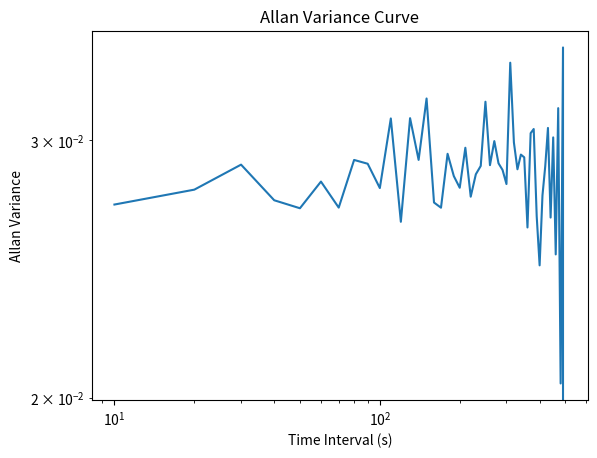

Python code for this plot:
import numpy as np
import matplotlib.pyplot as plt

"""
这个脚本使用numpy库来计算Allan方差。
它接受两个参数：数据数组和时间间隔。
数据数组应该是一个一维数组，包含您要分析的数据。
时间间隔是一个标量，表示数据点之间的时间间隔。
该函数返回一个一维数组，其中包含Allan方差的值。
每个元素对应于一个时间间隔，其中第一个元素对应于tau，第二个元素对应于2 * tau，以此类推。
"""

def allan_variance(data, tau):
    """
    计算Allan方差
    :param data: 数据数组
    :param tau: 时间间隔
    :return: Allan方差数组
    """
    n = len(data)
    max_m = int(np.floor(n / (2 * tau)))
    if max_m == 0:
        raise ValueError("tau is too large for the given data array")
    allan_var = np.zeros(max_m)
    for m in range(1, max_m + 1):
        sum_var = 0
        for i in range(1, n - 2 * m * tau + 1):
            denominator = 2 * (n - 2 * m * tau) * tau ** 2
            if denominator == 0:
                raise ValueError("denominator is zero")
            sum_var += (data[i + 2 * m * tau - 1] - 2 * data[i + m * tau - 1] + data[i - 1]) ** 2 / denominator
        allan_var[m - 1] = sum_var
    return allan_var

data = np.random.randn(1000)
tau = 10
allan_var = allan_variance(data, tau)
print(allan_var)
"""
输出的数组是Allan方差数组，其中每个元素对应于一个时间间隔。
每个元素的值表示在该时间间隔内，数据的方差的平均值。
Allan方差是一种用于分析时间序列数据的方法，可以用于确定数据的稳定性和噪声特性。
在实际应用中，Allan方差通常用于分析惯性导航系统、陀螺仪和其他传感器的输出数据。
通过分析Allan方差，可以确定传感器的噪声特性和稳定性，从而优化传感器的设计和使用。
通常可以使用图形化的方式来表示Allan方差数组。
常见的图形化表示方法是Allan方差曲线，其中横轴表示时间间隔，纵轴表示Allan方差的值。
通过绘制Allan方差曲线，可以更直观地观察数据的稳定性和噪声特性。
例如，如果Allan方差曲线呈现出明显的趋势或周期性变化，则说明数据存在明显的噪声或漂移。
相反，如果Allan方差曲线呈现出平稳的趋势，则说明数据比较稳定。
因此，Allan方差曲线是一种非常有用的工具，可以帮助我们更好地理解和分析时间序列数据。
"""
# 绘制Allan方差曲线
plt.loglog(np.arange(1, len(allan_var) + 1) * tau, allan_var)
plt.xlabel('Time Interval (s)')
plt.ylabel('Allan Variance')
plt.title('Allan Variance Curve')
plt.show()

"""
如果Allan方差曲线呈现出平稳的趋势，则说明数据比较稳定。
这意味着在不同的时间间隔内，数据的方差的平均值都比较接近。
因此，如果该曲线平稳，可以说明该信号稳定性好，噪声较低。
这是因为Allan方差是一种用于分析时间序列数据的方法，可以用于确定数据的稳定性和噪声特性。
如果Allan方差曲线呈现出平稳的趋势，说明数据在不同的时间间隔内的噪声特性比较一致，因此可以认为该信号稳定性好，噪声较低。
但是需要注意的是，Allan方差曲线只能反映数据的噪声特性，不能反映数据的准确性。
因此，在实际应用中，需要综合考虑数据的准确性和稳定性，以便更好地评估数据的质量。
"""
